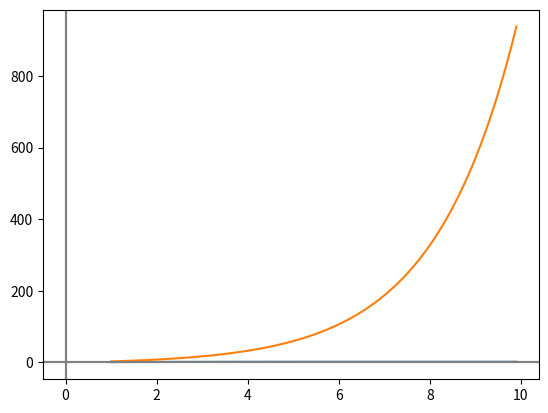

This chart was generated by the following Python code:
# -*- Coding:UTF-8 -*-
import math
import numpy as np
from matplotlib import pyplot as plt


# 無限等比級数を判定・算出する関数
def MugenTohiKyusu(a, r):
    # -1 < r < 1 の場合、収束するため、無限等比数を算出する
    if r > -1 and r < 1:
        result = a / (1 - r)
        print('収束')
        print('無限等比数：', result)
    # r <= -1, r >= 1の場合、発散するため、無限等比級数はない
    else:
        print('発散')
        print('無限等比数：なし')


# 等比数列の和を算出する関数
def SumTohiSuretsu(a: int, r: int, n: int) -> float:
    # 合計の初期値をセット
    sum = 0

    # rについて、1、1より小さい、1より大きいで条件分岐
    if r == 1:
        # 公式①
        sum = a * n
    elif r < 1:
        # 公式②
        sum = (a * (1 - (r ** n))) / (1 - r)
    elif r > 1:
        # 公式③
        sum = (a * ((r ** n) - 1)) / (r - 1)

    return sum


# グラフ作成関数
def MakeGraph(a, r):
    # 便宜上、第1から10項までの値を0.1間隔で設定
    n_min = 1
    n_max = 10
    n_interval = 0.1
    n = np.arange(n_min, n_max, n_interval)

    # 等比数列の和を格納する配列
    Sn = []

    # 第1項、1から2項までの和、1から3項までの和・・・1から10項までの和を
    # それぞれ配列に格納していく(便宜上、nは0.1間隔でセット)
    for i in range(len(n)):
        # i番目までの等比数列の和を配列に格納
        Sn.append(SumTohiSuretsu(a, r, n[i]))

    # グラフを作成
    plt.plot(n, Sn)

    # グラフにx軸,y軸（0）を図示
    # 補助線（0）を作成　[axhline：水平　axvline:垂直]
    plt.axhline(y=0, color="gray")
    plt.axvline(x=0, color="gray")

    # グラフを表示
    plt.show()


# メイン処理
if __name__ == '__main__':
    # 問題1
    a1 = 1
    r1 = 1/2
    print('###問題1###')
    MugenTohiKyusu(a1, r1)
    MakeGraph(a1, r1)

    # 問題2
    a2 = 3
    r2 = math.sqrt(3)
    print('###問題2###')
    MugenTohiKyusu(a2, r2)
    MakeGraph(a2, r2)
